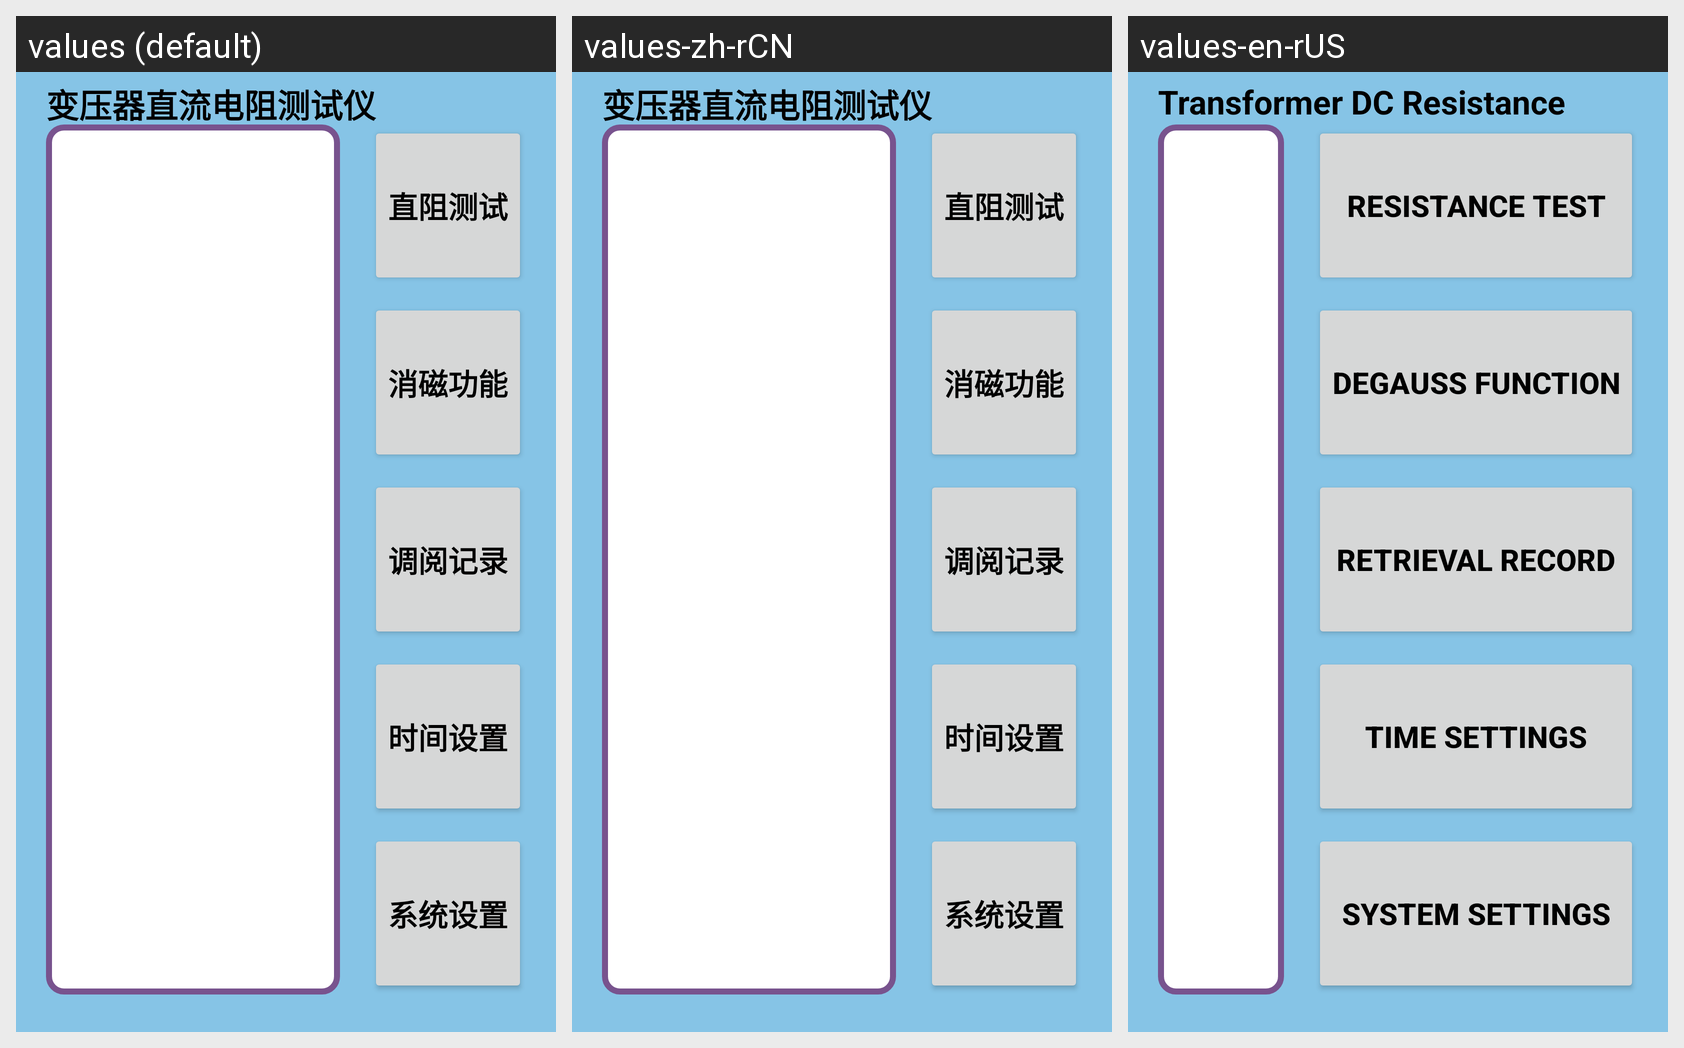

Strings drawn on this Android screen and how each of the app's shown locales translates them:
Android screen res/layout/activity_std_home.xml rendered under 3 locales, left to right: values (default), values-zh-rCN, values-en-rUS. Device: Nexus 5 (rendered at 1080×1920; each locale shown at half size, 540×960, under a caption strip naming it); theme Theme.YcAllBlueTooth2.
Strings drawn on this screen, with the default value and each locale's value (text and hints the layout hard-codes, and strings that could not be matched under every locale, appear in the picture but are not listed):

std_app_title
  values: 变压器直流电阻测试仪
  values-zh-rCN: 变压器直流电阻测试仪
  values-en-rUS: Transformer DC Resistance Test

app_zhizuceshi
  values: 直阻测试
  values-zh-rCN: 直阻测试
  values-en-rUS: Resistance Test

app_xiaocigongneng
  values: 消磁功能
  values-zh-rCN: 消磁功能
  values-en-rUS: Degauss Function

app_diaoyuejilu
  values: 调阅记录
  values-zh-rCN: 调阅记录
  values-en-rUS: Retrieval Record

app_shijianshezhi
  values: 时间设置
  values-zh-rCN: 时间设置
  values-en-rUS: Time Settings

app_xitongshezhi
  values: 系统设置
  values-zh-rCN: 系统设置
  values-en-rUS: System Settings
